2-way image classification set "Bone_Fracture_dataset_mask" from GitHub (ABRPMGITHUB/finalproject); label vocabulary: fractured, not fractured.

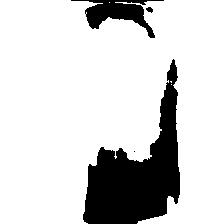
Label: fractured

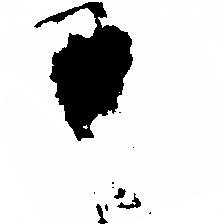
Label: fractured

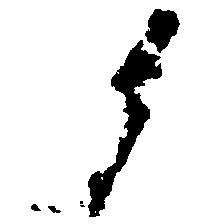
Label: not fractured

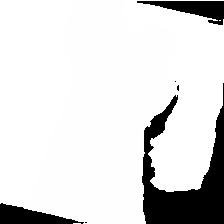
Label: not fractured

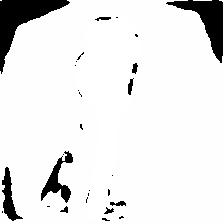
Label: not fractured

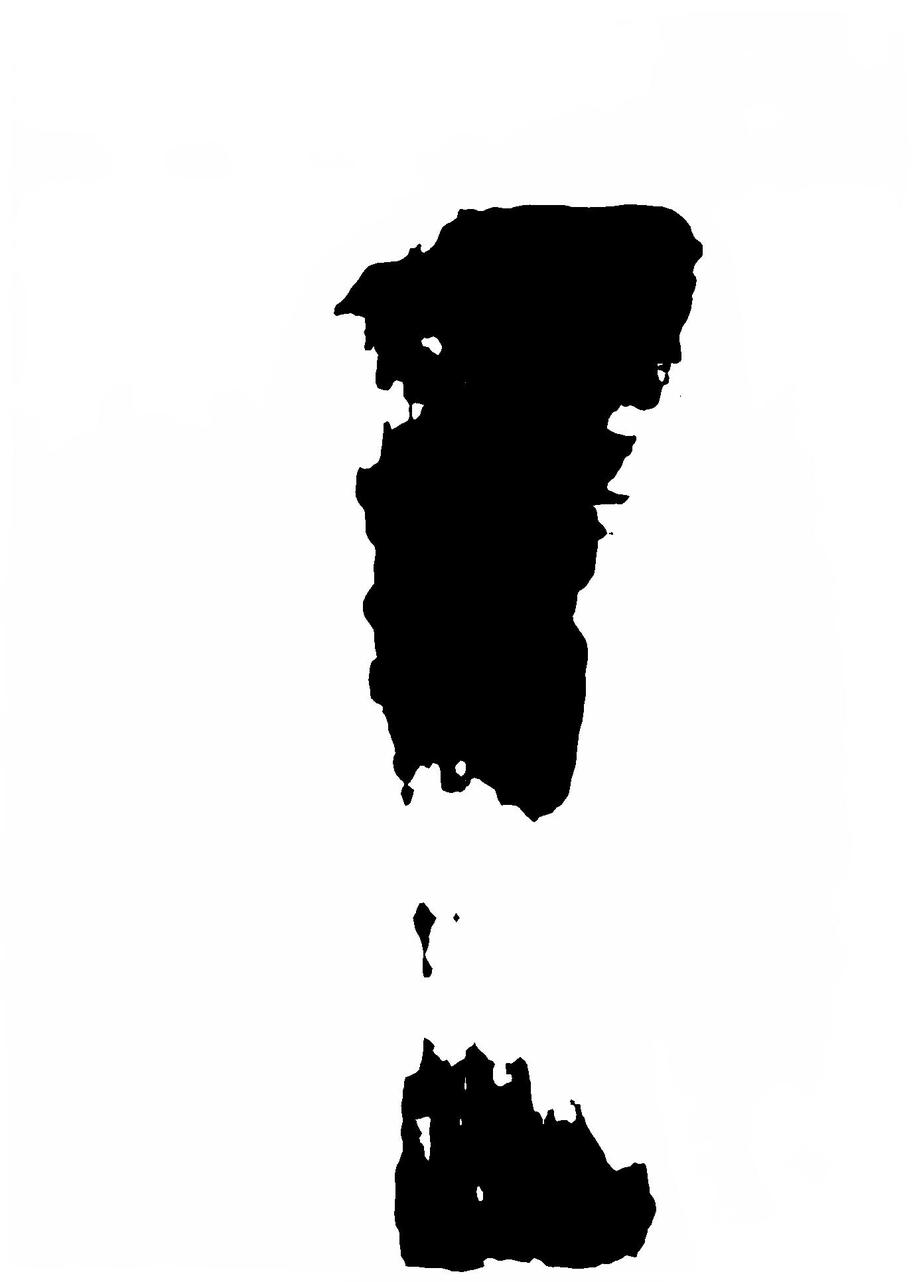
Label: fractured
